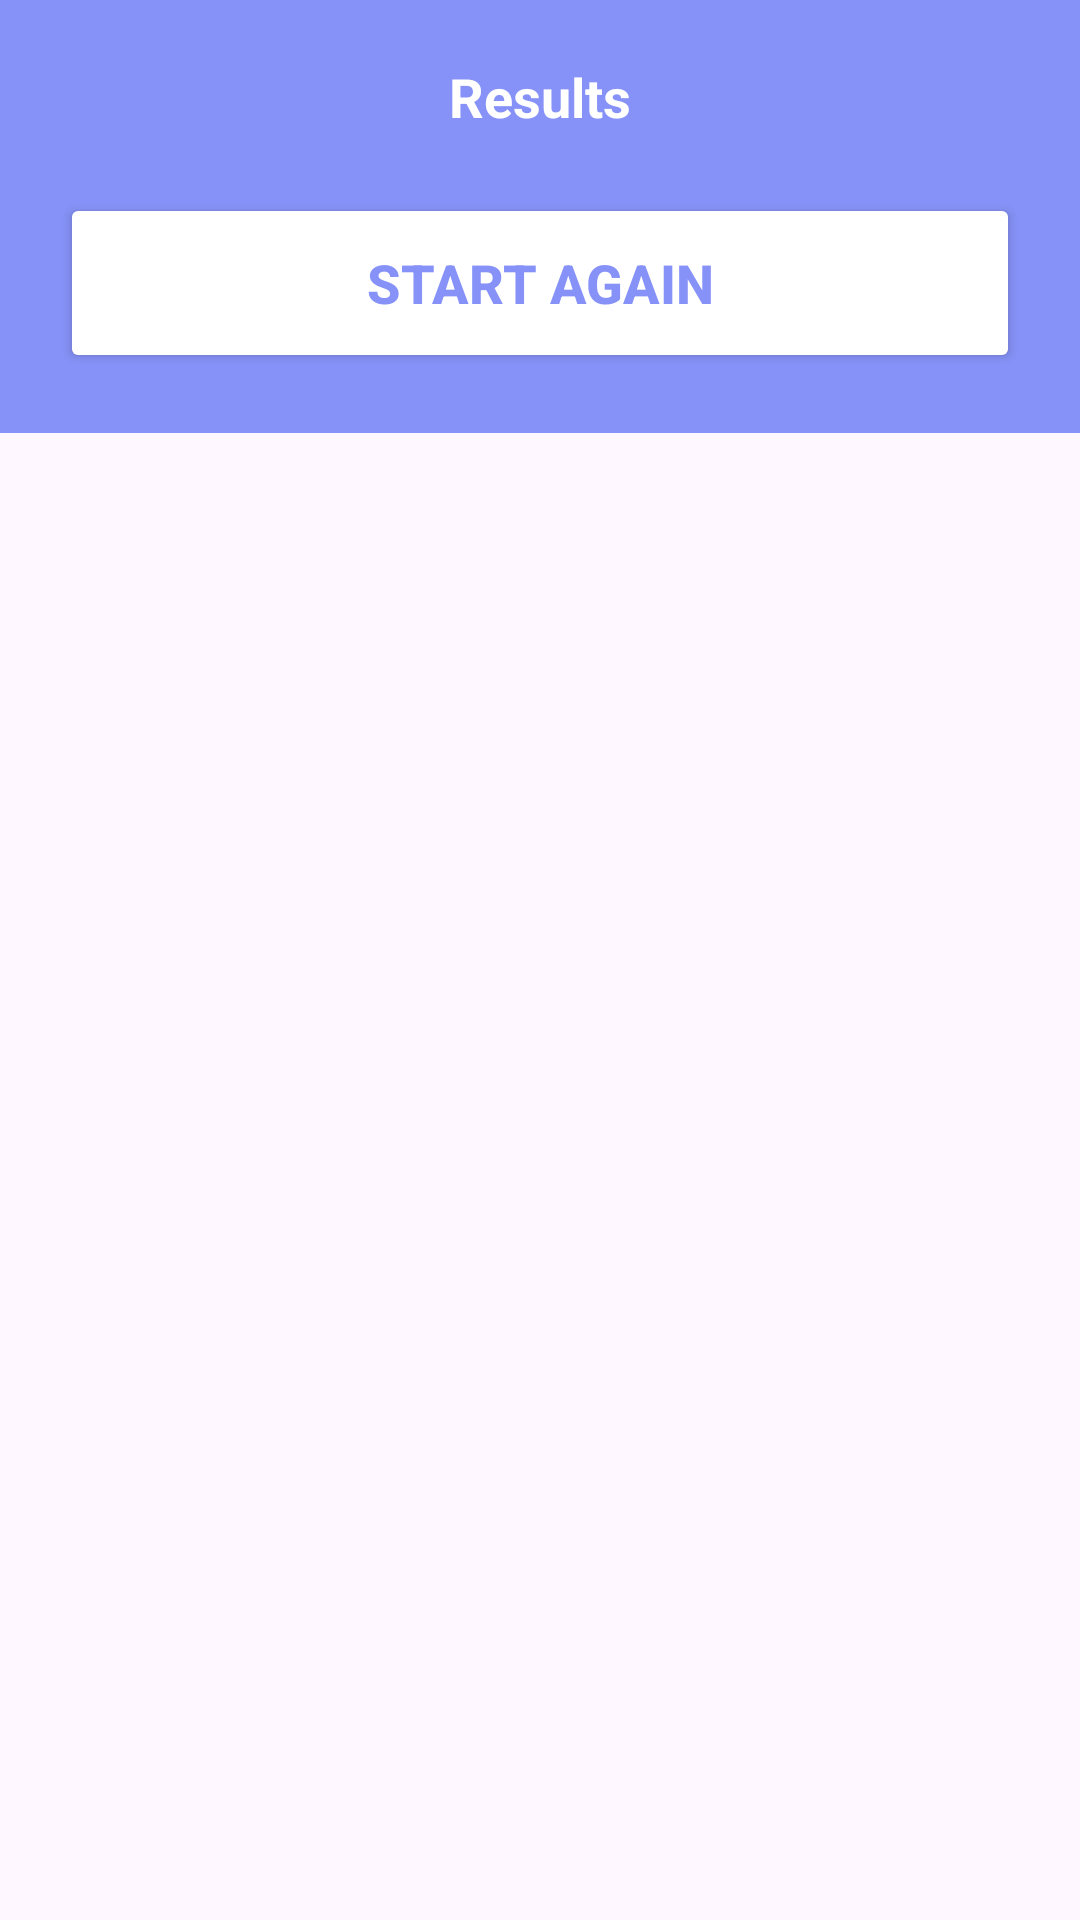

Here is an Android app screen rendered from its layout file. Give the layout XML and the strings, colors and styles it references.
<!-- AndroidManifest.xml: application theme Theme.GameXO -->
<!-- res/layout/activity_result_dialog.xml -->
<?xml version="1.0" encoding="utf-8"?>
<RelativeLayout xmlns:android="http://schemas.android.com/apk/res/android"
    xmlns:app="http://schemas.android.com/apk/res-auto"
    xmlns:tools="http://schemas.android.com/tools"
    android:layout_width="match_parent"
    android:layout_height="match_parent"
    tools:context=".ResultDialog">

    <LinearLayout
        android:layout_width="match_parent"
        android:layout_height="wrap_content"
        android:background="@color/lavender"
        android:orientation="vertical">

        <TextView
            android:id="@+id/dialog_message"
            android:layout_width="match_parent"
            android:layout_height="wrap_content"
            android:layout_marginStart="20dp"
            android:layout_marginTop="20dp"
            android:layout_marginEnd="20dp"
            android:gravity="center"
            android:text="Results"
            android:textColor="@color/white"
            android:textSize="18sp"
            android:textStyle="bold" />

        <Button
            android:id="@+id/dialog_btn_start_again"
            android:layout_width="match_parent"
            android:layout_height="60dp"
            android:layout_margin="20dp"
            android:backgroundTint="@color/white"
            android:text="Start Again"
            android:textColor="@color/lavender"
            android:textSize="18sp"
            android:textStyle="bold"
            app:cornerRadius="20dp" />

    </LinearLayout>

</RelativeLayout>
<!-- resources referenced by this layout -->
<resources>
  <color name="lavender">#8692f7</color>
  <color name="white">#FFFFFFFF</color>
  <style name="Theme.GameXO" parent="Base.Theme.GameXO" />
  <style name="Base.Theme.GameXO" parent="Theme.Material3.DayNight.NoActionBar">
          
          
          <item name="colorPrimary">@color/lavender</item>
          <item name="colorPrimaryVariant">@color/lavender</item>
          <item name="colorOnPrimary">@color/white</item>
          
          <item name="colorSecondary">@color/teal_200</item>
          <item name="colorSecondaryVariant">@color/teal_700</item>
          <item name="colorOnSecondary">@color/black</item>
          
          <item name="android:statusBarColor">?attr/colorPrimaryVariant</item>
      </style>
  <color name="teal_200">#FF03DAC5</color>
  <color name="teal_700">#FF018786</color>
  <color name="black">#FF000000</color>
</resources>
